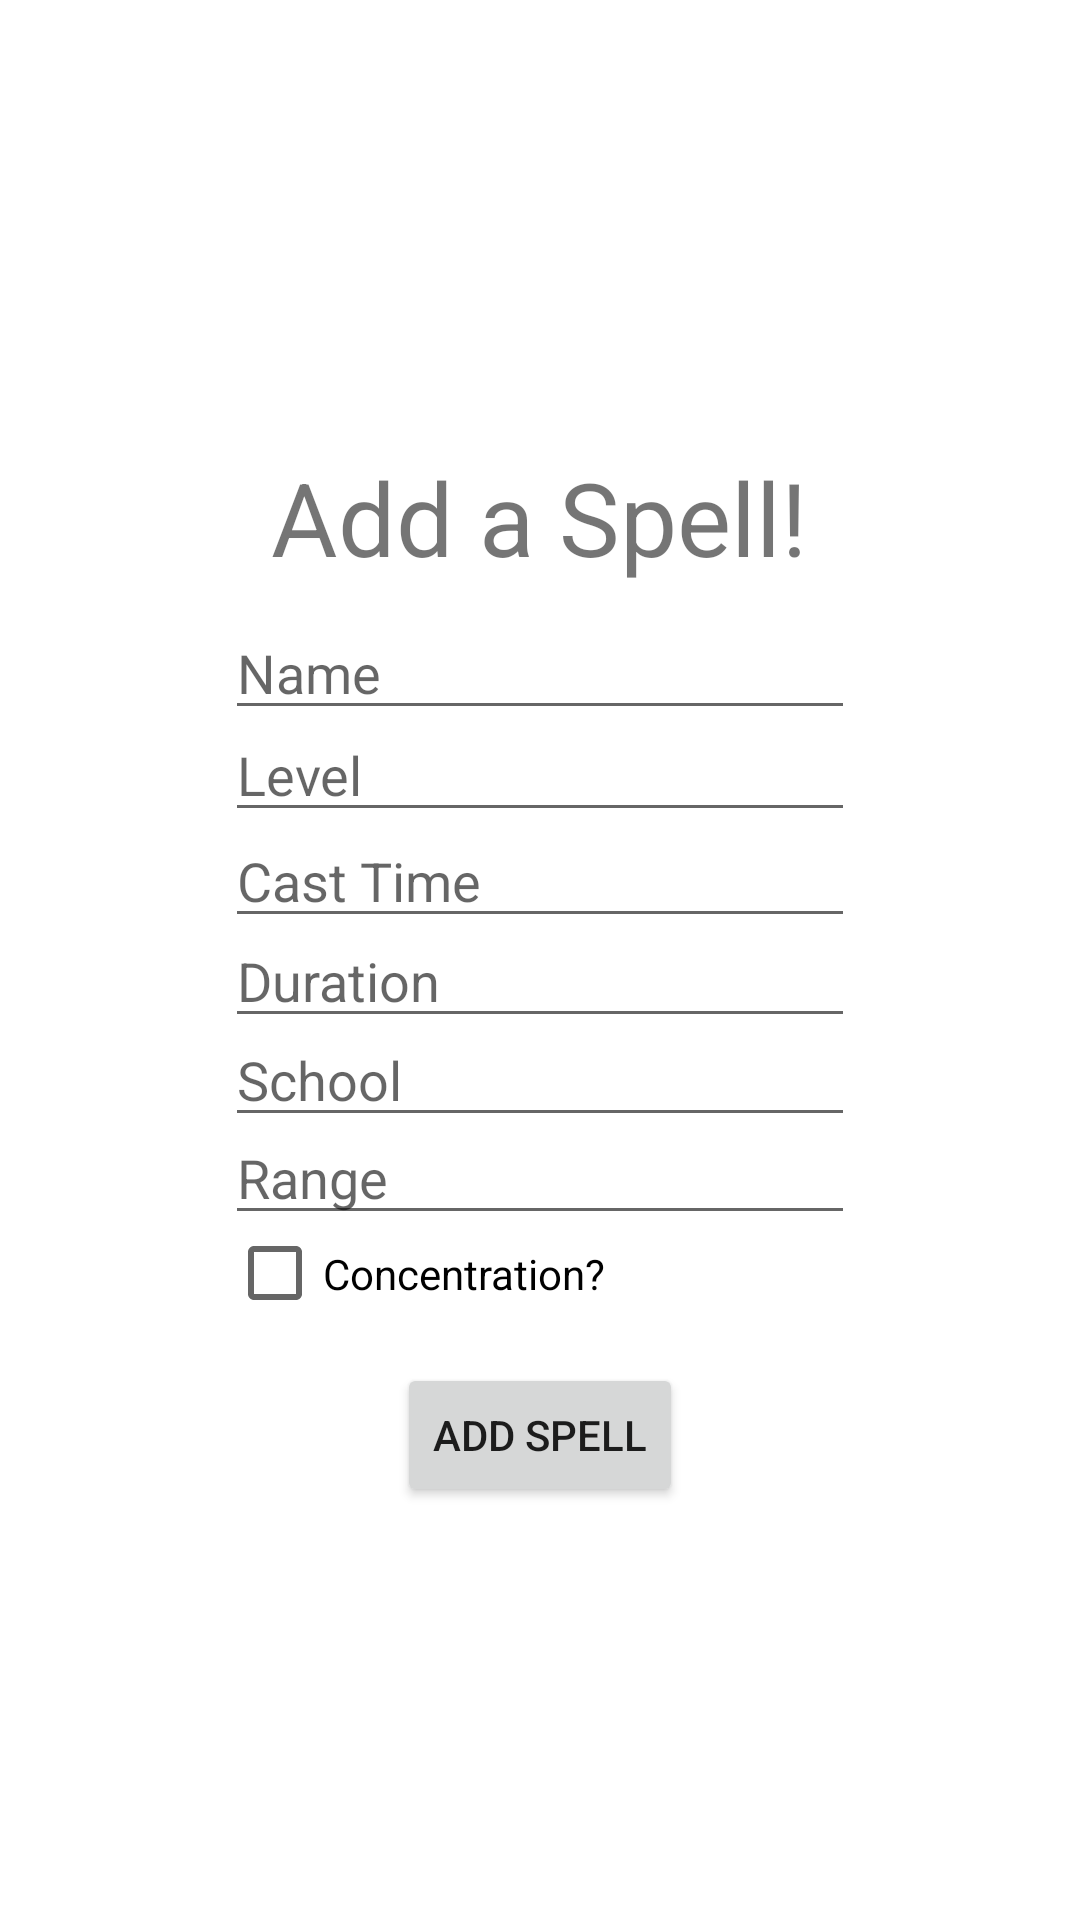

Here is an Android app screen rendered from its layout file. Give the layout XML and the strings, colors and styles it references.
<!-- AndroidManifest.xml: application theme Theme.SpellDeck -->
<!-- res/layout/activity_add_spell.xml -->
<?xml version="1.0" encoding="utf-8"?>
<androidx.constraintlayout.widget.ConstraintLayout xmlns:android="http://schemas.android.com/apk/res/android"
    xmlns:app="http://schemas.android.com/apk/res-auto"
    android:id="@+id/container"
    android:layout_width="match_parent"
    android:layout_height="match_parent"
    android:paddingTop="?attr/actionBarSize">

    <EditText
        android:id="@+id/textLevel"
        android:layout_width="wrap_content"
        android:layout_height="wrap_content"
        android:ems="10"
        android:hint="Level"
        android:inputType="textPersonName"
        app:layout_constraintBottom_toBottomOf="parent"
        app:layout_constraintEnd_toEndOf="parent"
        app:layout_constraintStart_toStartOf="parent"
        app:layout_constraintTop_toTopOf="parent"
        app:layout_constraintVertical_bias="0.332" />

    <EditText
        android:id="@+id/textCast"
        android:layout_width="wrap_content"
        android:layout_height="wrap_content"
        android:ems="10"
        android:hint="Cast Time"
        android:inputType="textPersonName"
        app:layout_constraintBottom_toBottomOf="parent"
        app:layout_constraintEnd_toEndOf="parent"
        app:layout_constraintHorizontal_bias="0.501"
        app:layout_constraintStart_toStartOf="parent"
        app:layout_constraintTop_toTopOf="parent"
        app:layout_constraintVertical_bias="0.397" />
    <EditText
        android:id="@+id/textName"
        android:layout_width="wrap_content"
        android:layout_height="wrap_content"
        android:ems="10"
        android:hint="Name"
        android:inputType="textPersonName"
        app:layout_constraintBottom_toBottomOf="parent"
        app:layout_constraintEnd_toEndOf="parent"
        app:layout_constraintHorizontal_bias="0.501"
        app:layout_constraintStart_toStartOf="parent"
        app:layout_constraintTop_toTopOf="parent"
        app:layout_constraintVertical_bias="0.269" />

    <EditText
        android:id="@+id/textDur"
        android:layout_width="wrap_content"
        android:layout_height="wrap_content"
        android:ems="10"
        android:hint="Duration"
        android:inputType="textPersonName"
        app:layout_constraintBottom_toBottomOf="parent"
        app:layout_constraintEnd_toEndOf="parent"
        app:layout_constraintHorizontal_bias="0.501"
        app:layout_constraintStart_toStartOf="parent"
        app:layout_constraintTop_toTopOf="parent"
        app:layout_constraintVertical_bias="0.458" />

    <EditText
        android:id="@+id/textSchool"
        android:layout_width="wrap_content"
        android:layout_height="wrap_content"
        android:ems="10"
        android:hint="School"
        android:inputType="textPersonName"
        app:layout_constraintBottom_toBottomOf="parent"
        app:layout_constraintEnd_toEndOf="parent"
        app:layout_constraintHorizontal_bias="0.501"
        app:layout_constraintStart_toStartOf="parent"
        app:layout_constraintTop_toTopOf="parent"
        app:layout_constraintVertical_bias="0.519" />

    <EditText
        android:id="@+id/textRange"
        android:layout_width="wrap_content"
        android:layout_height="wrap_content"
        android:ems="10"
        android:hint="Range"
        android:inputType="textPersonName"
        app:layout_constraintBottom_toBottomOf="parent"
        app:layout_constraintEnd_toEndOf="parent"
        app:layout_constraintHorizontal_bias="0.501"
        app:layout_constraintStart_toStartOf="parent"
        app:layout_constraintTop_toTopOf="parent"
        app:layout_constraintVertical_bias="0.579" />

    <CheckBox
        android:id="@+id/checkCon"
        android:layout_width="209dp"
        android:layout_height="49dp"
        android:text="Concentration?"
        app:layout_constraintBottom_toBottomOf="parent"
        app:layout_constraintEnd_toEndOf="parent"
        app:layout_constraintStart_toStartOf="parent"
        app:layout_constraintTop_toTopOf="parent"
        app:layout_constraintVertical_bias="0.643" />

    <TextView
        android:id="@+id/textAddTitle"
        android:layout_width="wrap_content"
        android:layout_height="wrap_content"
        android:text="Add a Spell!"
        android:textSize="34sp"
        app:layout_constraintBottom_toBottomOf="parent"
        app:layout_constraintEnd_toEndOf="parent"
        app:layout_constraintHorizontal_bias="0.498"
        app:layout_constraintStart_toStartOf="parent"
        app:layout_constraintTop_toTopOf="parent"
        app:layout_constraintVertical_bias="0.174" />

    <Button
        android:id="@+id/buttonAddSpell"
        android:layout_width="wrap_content"
        android:layout_height="wrap_content"
        android:text="Add Spell"
        app:layout_constraintBottom_toBottomOf="parent"
        app:layout_constraintEnd_toEndOf="parent"
        app:layout_constraintStart_toStartOf="parent"
        app:layout_constraintTop_toTopOf="parent"
        app:layout_constraintVertical_bias="0.743" />

</androidx.constraintlayout.widget.ConstraintLayout>
<!-- resources referenced by this layout -->
<resources>
  <style name="Theme.SpellDeck" parent="Theme.MaterialComponents.DayNight.DarkActionBar">
          
          <item name="colorPrimary">@color/purple_500</item>
          <item name="colorPrimaryVariant">@color/purple_700</item>
          <item name="colorOnPrimary">@color/white</item>
          
          <item name="colorSecondary">@color/teal_200</item>
          <item name="colorSecondaryVariant">@color/teal_700</item>
          <item name="colorOnSecondary">@color/black</item>
          
          <item name="android:statusBarColor" tools:targetApi="l">?attr/colorPrimaryVariant</item>
          
      </style>
  <!-- not gathered from this repository: default colours our renderer supplied (Android Studio template values) -->
  <color name="purple_500">#FF6200EE</color>
  <color name="purple_700">#FF3700B3</color>
  <color name="teal_200">#FF03DAC5</color>
  <color name="teal_700">#FF018786</color>
  <color name="black">#FF000000</color>
  <color name="white">#FFFFFFFF</color>
</resources>
